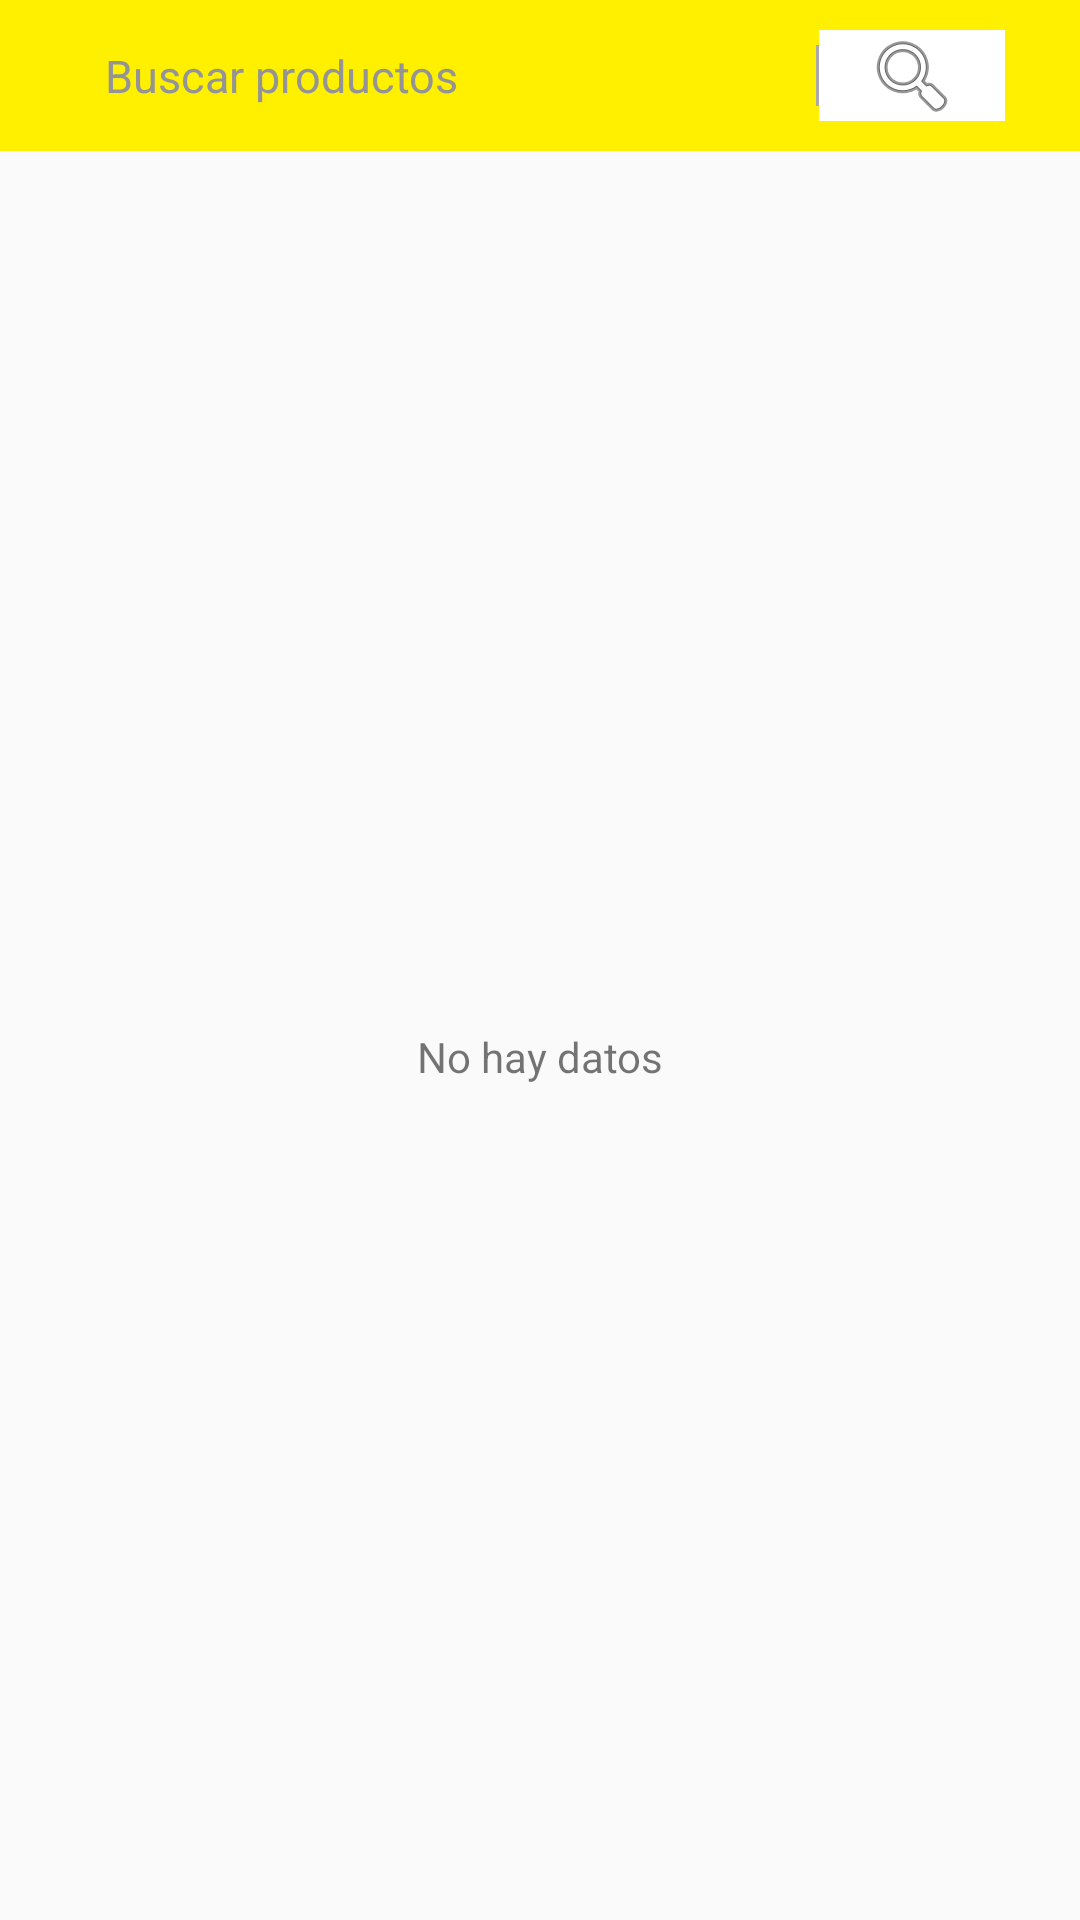

Android layout source for this screen:
<!-- AndroidManifest.xml: application theme Theme.PruebaMercadoPago -->
<!-- res/layout/activity_home_view.xml -->
<?xml version="1.0" encoding="utf-8"?>
<androidx.constraintlayout.widget.ConstraintLayout xmlns:android="http://schemas.android.com/apk/res/android"
    xmlns:app="http://schemas.android.com/apk/res-auto"
    xmlns:tools="http://schemas.android.com/tools"
    android:id="@+id/main"
    android:layout_width="match_parent"
    android:layout_height="match_parent"
    tools:context=".view.HomeView">

    <androidx.constraintlayout.widget.Guideline
        android:id="@+id/glh1"
        android:layout_width="wrap_content"
        android:layout_height="wrap_content"
        android:orientation="horizontal"
        app:layout_constraintGuide_percent="0.1" />

    <androidx.constraintlayout.widget.Guideline
        android:id="@+id/glv1"
        android:layout_width="wrap_content"
        android:layout_height="wrap_content"
        android:orientation="vertical"
        app:layout_constraintGuide_percent="0.35"/>

    <androidx.constraintlayout.widget.Guideline
        android:id="@+id/glv2"
        android:layout_width="wrap_content"
        android:layout_height="wrap_content"
        android:orientation="vertical"
        app:layout_constraintGuide_percent="0.65"/>

    <include
        layout="@layout/ly_busqueda"
        android:id="@+id/lyBusqueda"/>

    <ProgressBar
        android:id="@+id/progress"
        android:visibility="gone"
        android:layout_width="80dp"
        android:layout_height="80dp"
        android:indeterminate="true"
        android:indeterminateTint="@color/grey"
        app:layout_constraintBottom_toBottomOf="parent"
        app:layout_constraintEnd_toEndOf="@+id/glv2"
        app:layout_constraintStart_toStartOf="@+id/glv1"
        app:layout_constraintTop_toBottomOf="@+id/glh1" />

    <TextView
        android:id="@+id/tvSinDatos"
        android:layout_width="wrap_content"
        android:layout_height="wrap_content"
        android:text="No hay datos"
        app:layout_constraintBottom_toBottomOf="parent"
        app:layout_constraintEnd_toEndOf="@+id/glv2"
        app:layout_constraintStart_toStartOf="@+id/glv1"
        app:layout_constraintTop_toBottomOf="@+id/glh1" />

    <androidx.recyclerview.widget.RecyclerView
        android:id="@+id/rvProductos"
        android:layout_width="0dp"
        android:layout_height="0dp"
        app:layout_constraintBottom_toBottomOf="parent"
        app:layout_constraintEnd_toEndOf="parent"
        app:layout_constraintStart_toStartOf="parent"
        app:layout_constraintTop_toBottomOf="@+id/glh1" />
</androidx.constraintlayout.widget.ConstraintLayout>
<!-- res/layout/ly_busqueda.xml (included above) -->
<?xml version="1.0" encoding="utf-8"?>
<LinearLayout xmlns:android="http://schemas.android.com/apk/res/android"
    xmlns:tools="http://schemas.android.com/tools"
    android:layout_width="match_parent"
    android:layout_height="wrap_content"
    android:background="@color/yellow"
    android:orientation="vertical"
    android:paddingLeft="20dp"
    android:paddingTop="5dp"
    android:paddingRight="20dp"
    android:paddingBottom="5dp">

    <LinearLayout
        android:layout_width="match_parent"
        android:layout_height="wrap_content"
        android:background="@drawable/bg_contenedor_busqueda"
        android:orientation="horizontal"
        android:padding="5dp">

        <EditText
            android:id="@+id/et_busqueda"
            android:layout_width="0dp"
            android:layout_height="wrap_content"
            android:layout_gravity="center"
            android:layout_weight="2"
            android:background="@drawable/bg_campo_busqueda"
            android:hint="Buscar productos"
            android:textSize="15dp"
            android:textColorHint="@color/grey"
            android:paddingLeft="10dp"
            android:paddingBottom="5dp"
            android:paddingTop="5dp"/>

        <View
            android:layout_width="1dp"
            android:layout_height="match_parent"
            android:layout_marginTop="5dp"
            android:layout_marginBottom="5dp"
            android:background="@android:color/darker_gray" />

        <ImageButton
            android:id="@+id/im_filtrar"
            android:layout_width="0dp"
            android:layout_height="match_parent"
            android:layout_weight="0.5"
            android:background="@color/white"
            android:src="@android:drawable/ic_menu_search" />
    </LinearLayout>

    <LinearLayout
        android:id="@+id/lyUbicacion"
        android:layout_width="match_parent"
        android:layout_height="wrap_content"
        android:paddingTop="5dp"
        android:orientation="horizontal"
        android:visibility="gone"
        tools:ignore="UseCompoundDrawables">

        <ImageView
            android:layout_width="15dp"
            android:layout_height="match_parent"
            android:gravity="center"
            android:src="@drawable/ic_stat_name"
            tools:ignore="ContentDescription" />

        <TextView
            android:id="@+id/tvUbicacion"
            android:layout_width="wrap_content"
            android:layout_height="wrap_content"
            android:textSize="12dp"
            android:textColor="@color/grey"/>
    </LinearLayout>

</LinearLayout>
<!-- resources referenced by this layout -->
<resources>
  <color name="grey">#949494</color>
  <color name="white">#FFFFFFFF</color>
  <color name="yellow">#FFF000</color>
  <!-- drawable ic_stat_name (drawable-anydpi) -->
  <vector xmlns:android="http://schemas.android.com/apk/res/android"
      android:width="24dp"
      android:height="24dp"
      android:viewportWidth="24"
      android:viewportHeight="24"
      android:tint="@color/grey">
    <group android:scaleX="0.92"
        android:scaleY="0.92"
        android:translateX="0.96"
        android:translateY="0.96">
      <path
          android:fillColor="@android:color/white"
          android:pathData="M12,2C8.13,2 5,5.13 5,9c0,5.25 7,13 7,13s7,-7.75 7,-13c0,-3.87 -3.13,-7 -7,-7zM12,11.5c-1.38,0 -2.5,-1.12 -2.5,-2.5s1.12,-2.5 2.5,-2.5 2.5,1.12 2.5,2.5 -1.12,2.5 -2.5,2.5z"/>
    </group>
  </vector>
  <style name="Theme.PruebaMercadoPago" parent="Theme.AppCompat.Light.NoActionBar" />
</resources>
